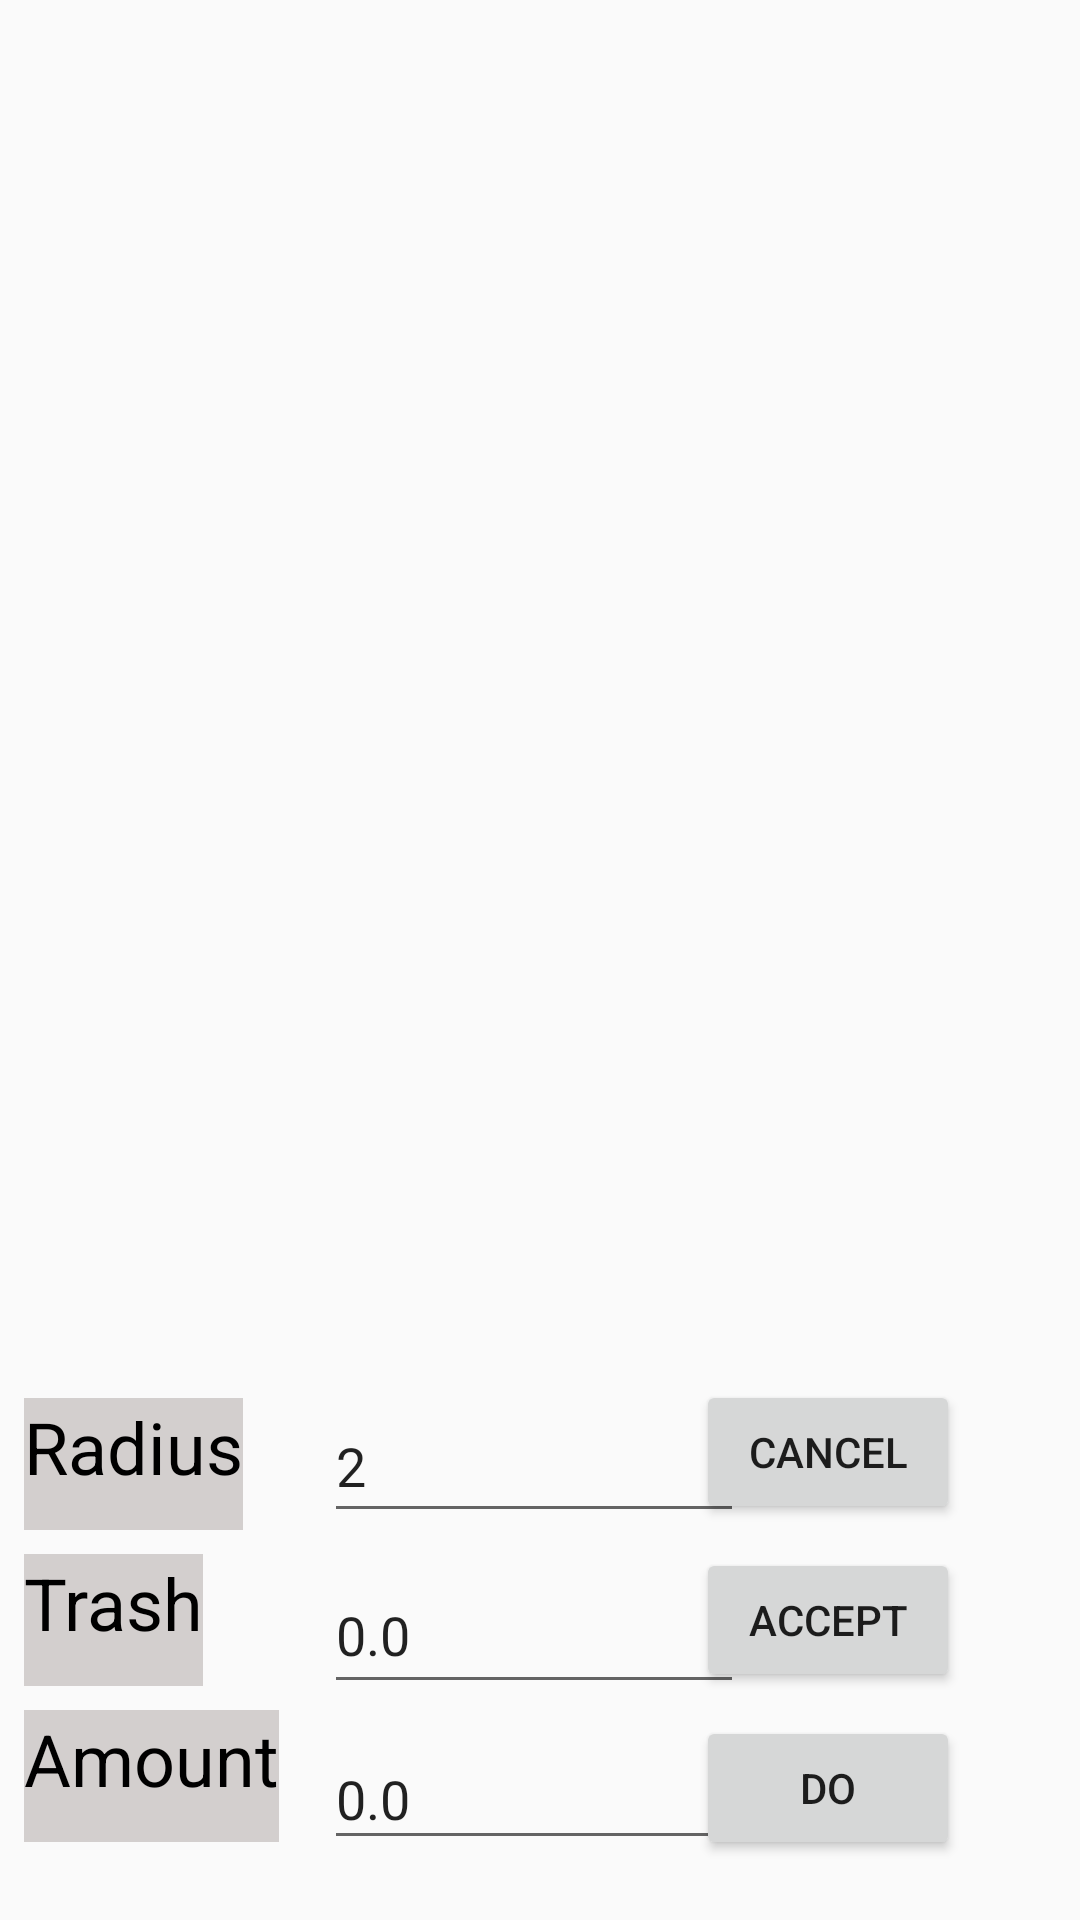

Write the Android layout XML for this screen, with the resource values it uses.
<!-- AndroidManifest.xml: application theme AppTheme -->
<!-- res/layout/activity_unsarp_masking.xml -->
<?xml version="1.0" encoding="utf-8"?>
<android.support.constraint.ConstraintLayout
        xmlns:android="http://schemas.android.com/apk/res/android"
        xmlns:tools="http://schemas.android.com/tools"
        xmlns:app="http://schemas.android.com/apk/res-auto"
        android:layout_width="match_parent"
        android:layout_height="match_parent"
        tools:context=".MaskingActivity">

    <ImageView
            android:layout_width="328dp"
            android:layout_height="476dp" tools:src="@tools:sample/avatars[3]"
            android:layout_marginTop="8dp"
            app:layout_constraintTop_toTopOf="parent" app:layout_constraintEnd_toEndOf="parent"
            android:layout_marginEnd="8dp"
            app:layout_constraintStart_toStartOf="parent"
            android:layout_marginStart="8dp" android:layout_marginBottom="8dp"
            app:layout_constraintBottom_toTopOf="@+id/button_cancel" android:id="@+id/unsharpMaskingImage"/>
    <Button
            android:text="@string/accept"
            android:layout_width="wrap_content"
            android:layout_height="wrap_content"
            android:id="@+id/button_accept"
            app:layout_constraintEnd_toEndOf="parent"
            android:layout_marginEnd="40dp"
            android:layout_marginBottom="8dp" app:layout_constraintBottom_toTopOf="@+id/doUM"/>
    <Button
            android:text="@string/cancel"
            android:layout_width="wrap_content"
            android:layout_height="wrap_content"
            android:id="@+id/button_cancel" app:layout_constraintEnd_toEndOf="parent"
            android:layout_marginEnd="40dp" android:layout_marginBottom="8dp"
            app:layout_constraintBottom_toTopOf="@+id/button_accept"/>

    <TextView
            android:text="@string/radius"
            android:layout_width="wrap_content"
            android:layout_height="44dp"
            android:id="@+id/redView"
            app:layout_constraintBottom_toTopOf="@+id/greenView" app:autoSizeMaxTextSize="16pt"
            app:autoSizeMinTextSize="14pt" android:textSize="24sp" android:layout_marginStart="8dp"
            app:layout_constraintStart_toStartOf="parent" android:layout_marginBottom="8dp"
            android:background="@color/colorBackground" android:textColor="@color/colorIcones"/>
    <TextView
            android:text="@string/trash"
            android:layout_width="wrap_content"
            android:layout_height="44dp"
            android:id="@+id/greenView"
            app:autoSizeMaxTextSize="16pt"
            app:autoSizeMinTextSize="14pt" android:textSize="24sp"
            app:layout_constraintStart_toStartOf="parent"
            android:background="@color/colorBackground" android:textColor="@color/colorIcones"
            android:layout_marginStart="8dp" android:layout_marginBottom="8dp"
            app:layout_constraintBottom_toTopOf="@+id/blueView"/>
    <TextView
            android:text="@string/amount"
            android:layout_width="wrap_content"
            android:layout_height="44dp"
            android:id="@+id/blueView"
            app:autoSizeMaxTextSize="16pt"
            app:autoSizeMinTextSize="14pt" android:textSize="24sp" android:layout_marginStart="8dp"
            app:layout_constraintStart_toStartOf="parent"
            android:background="@color/colorBackground" android:textColor="@color/colorIcones"
            android:layout_marginBottom="26dp" app:layout_constraintBottom_toBottomOf="parent"
            android:labelFor="@id/text_blue"/>
    <EditText
            android:layout_width="140dp"
            android:layout_height="48dp"
            android:inputType="number"
            android:ems="10"
            android:id="@+id/radiusText"
            android:text="2" android:layout_marginStart="100dp" app:layout_constraintStart_toStartOf="@+id/redView"
            android:layout_marginBottom="8dp" app:layout_constraintBottom_toTopOf="@+id/trashText"/>
    <EditText
            android:layout_width="140dp"
            android:layout_height="49dp"
            android:inputType="number"
            android:ems="10"
            android:id="@+id/trashText"
            android:text="0.0" android:layout_marginStart="100dp"
            app:layout_constraintStart_toStartOf="@+id/greenView" android:layout_marginBottom="8dp"
            app:layout_constraintBottom_toTopOf="@+id/amountText"
    />
    <EditText
            android:layout_width="140dp"
            android:layout_height="44dp"
            android:inputType="number"
            android:ems="10"
            android:id="@+id/amountText"
            android:text="0.0" android:layout_marginStart="100dp" app:layout_constraintStart_toStartOf="@+id/blueView"
            android:layout_marginBottom="20dp" app:layout_constraintBottom_toBottomOf="parent"/>
    <Button
            android:text="Do"
            android:layout_width="wrap_content"
            android:layout_height="wrap_content"
            android:id="@+id/doUM" app:layout_constraintEnd_toEndOf="parent" android:layout_marginEnd="40dp"
            app:layout_constraintBottom_toBottomOf="parent" android:layout_marginBottom="20dp"/>
</android.support.constraint.ConstraintLayout>
<!-- resources referenced by this layout -->
<resources>
  <color name="colorBackground">#D3CFCE</color>
  <color name="colorIcones">#000000</color>
  <string name="accept">Accept</string>
  <string name="amount">Amount</string>
  <string name="cancel">Cancel</string>
  <string name="radius">Radius</string>
  <string name="trash">Trash</string>
  <style name="AppTheme" parent="Theme.AppCompat.Light.NoActionBar">
          
          <item name="colorPrimary">@color/colorPrimary</item>
          <item name="colorPrimaryDark">@color/colorPrimaryDark</item>
          <item name="colorAccent">@color/colorAccent</item>
      </style>
  <color name="colorPrimary">#008577</color>
  <color name="colorPrimaryDark">#00574B</color>
  <color name="colorAccent">#353333</color>
</resources>
